Image classification data set "output_BTC" (ZheNiuNick/Fintech_533_project on GitHub). Class labels (2): downtrend, uptrend.

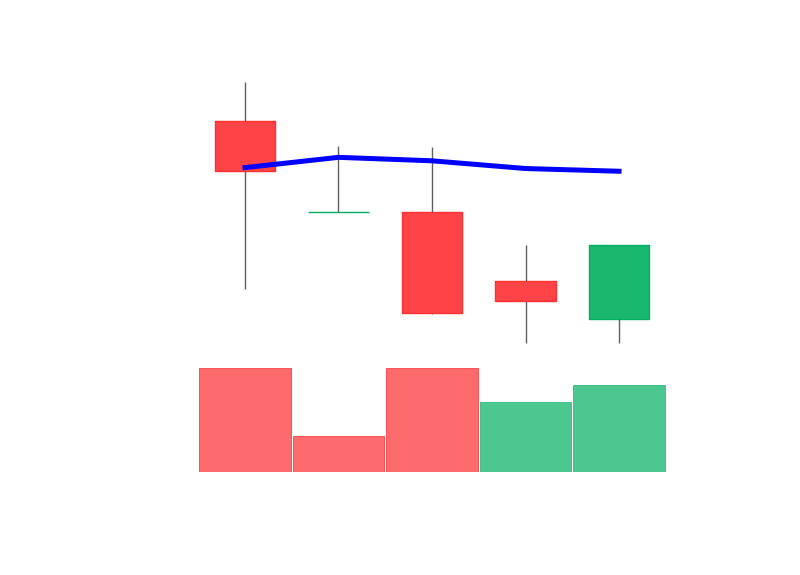
Label: downtrend

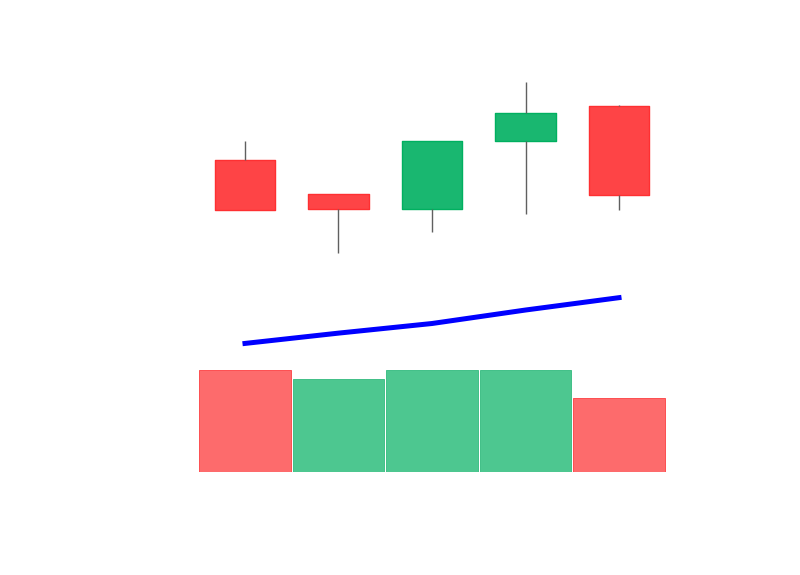
Label: uptrend

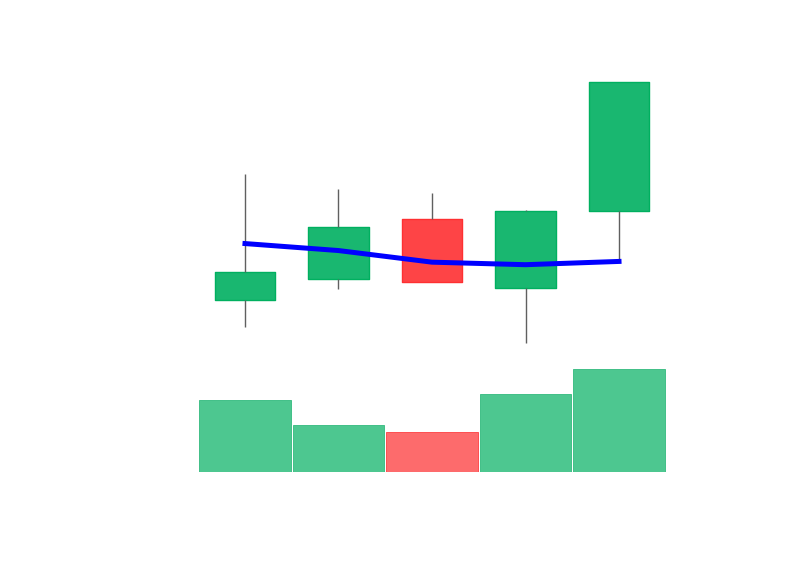
Label: uptrend

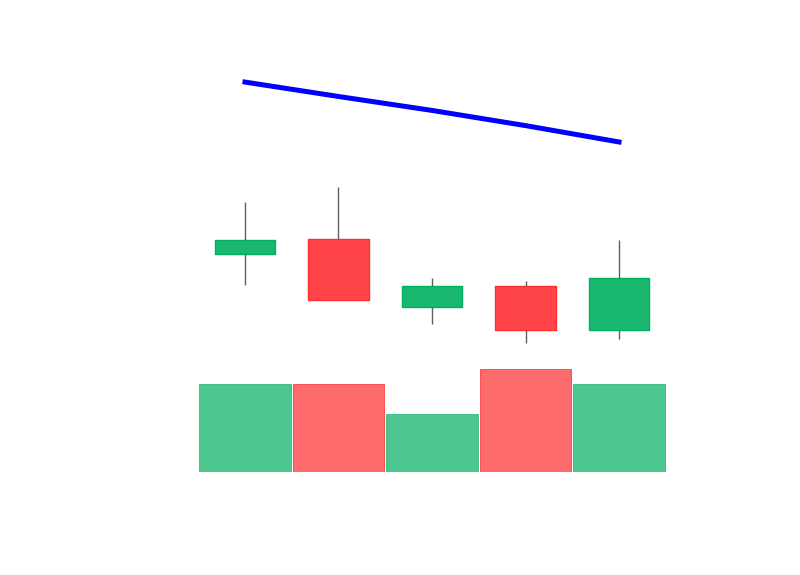
Label: downtrend

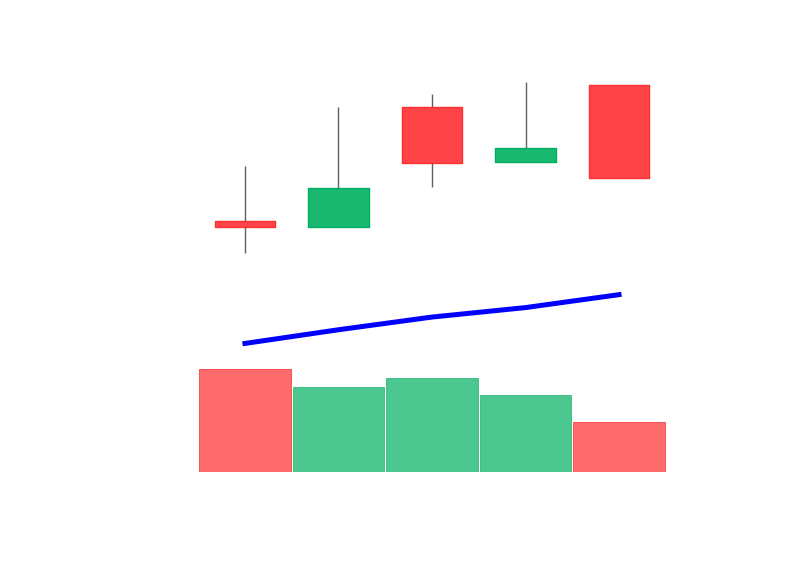
Label: uptrend

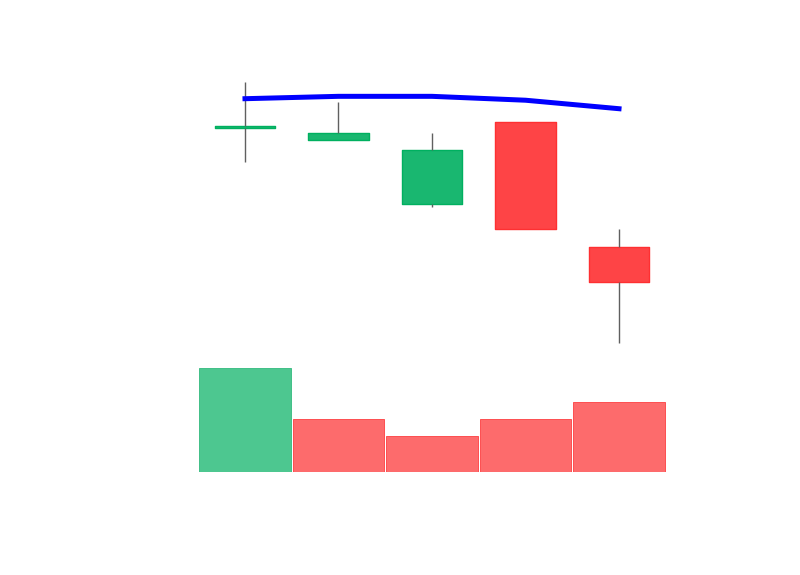
Label: downtrend
